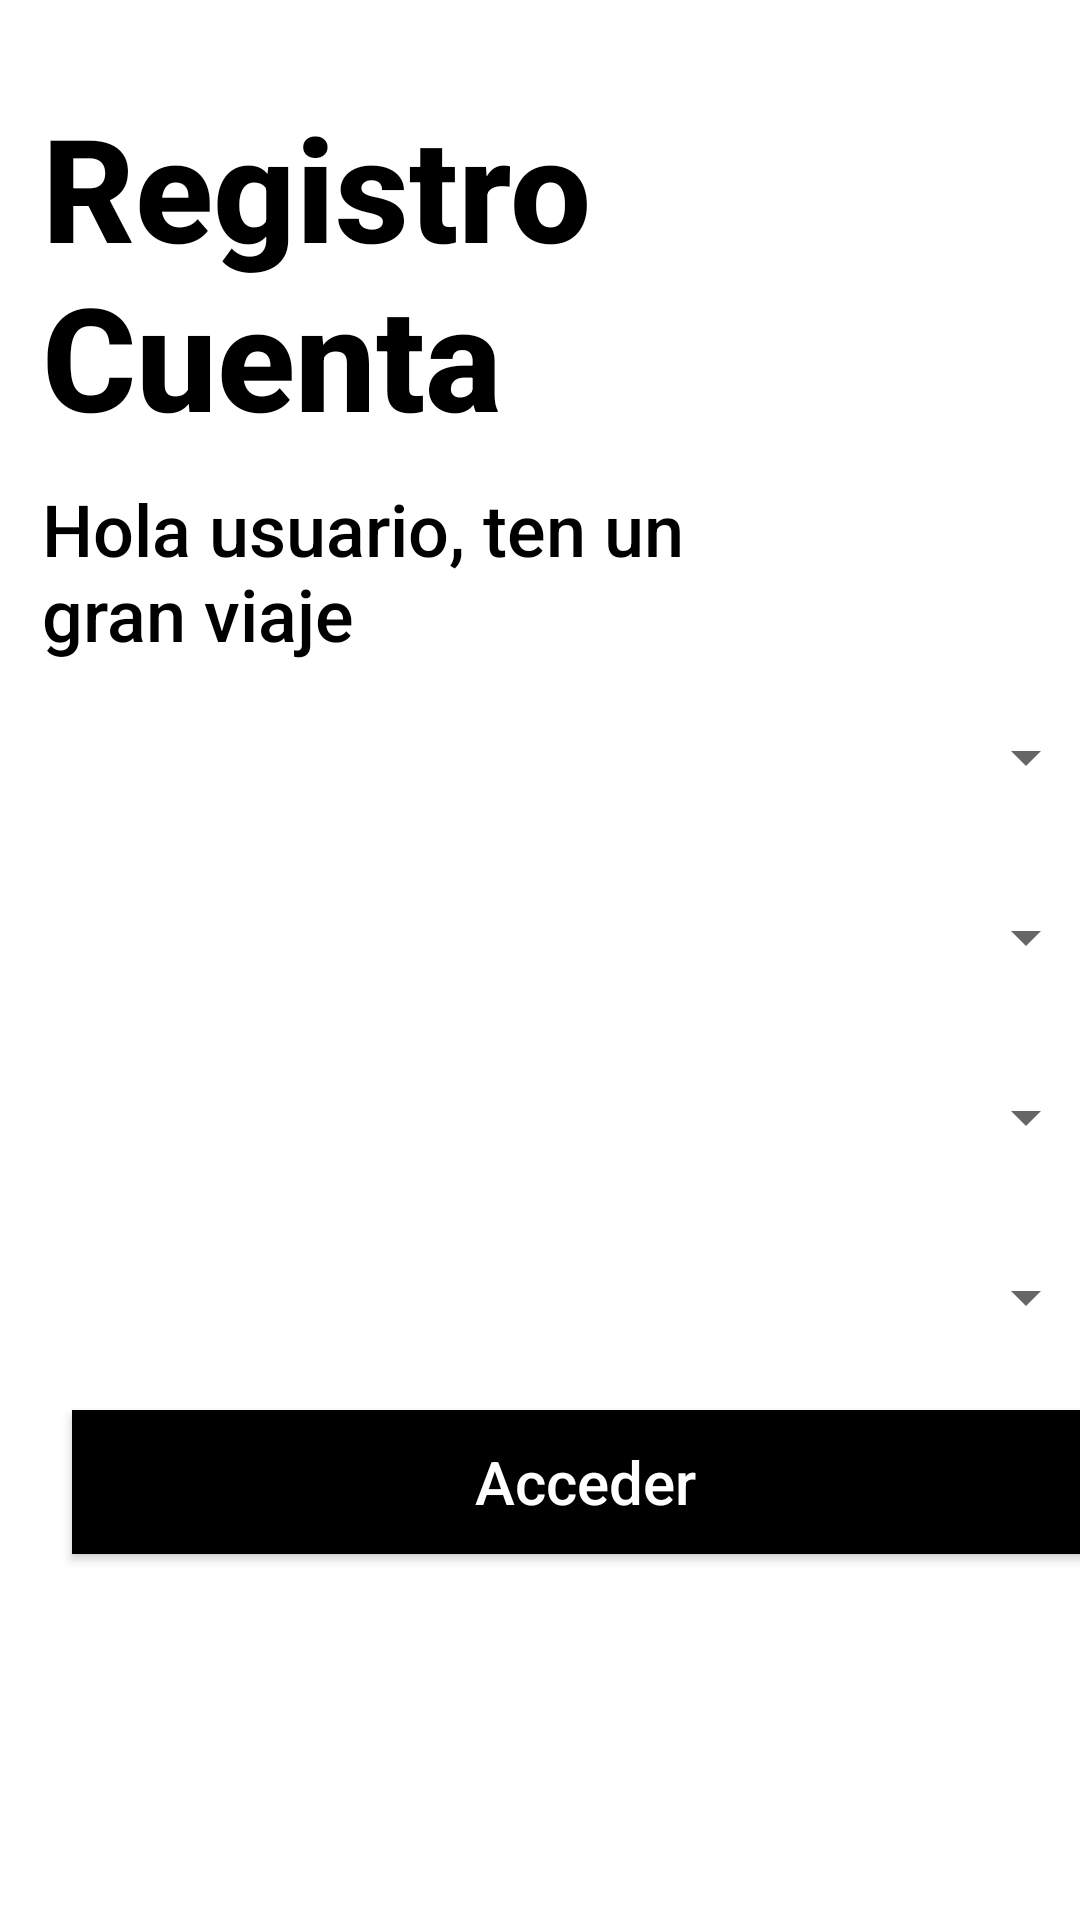

Reconstruct the res/layout file that produces this screen, plus the resources it refers to.
<!-- AndroidManifest.xml: application theme Theme.APPCurso -->
<!-- res/layout/activity_registro.xml -->
<?xml version="1.0" encoding="utf-8"?>
<AbsoluteLayout xmlns:android="http://schemas.android.com/apk/res/android"
    xmlns:app="http://schemas.android.com/apk/res-auto"
    xmlns:tools="http://schemas.android.com/tools"
    android:layout_width="match_parent"
    android:layout_height="match_parent"
    tools:context=".Registro">

    <Spinner
        android:id="@+id/spinnerRol"
        android:layout_width="342dp"
        android:layout_height="45dp"
        android:layout_x="24dp"
        android:layout_y="410dp" />

    <Spinner
        android:id="@+id/spinnerPrograma"
        android:layout_width="342dp"
        android:layout_height="45dp"
        android:layout_x="24dp"
        android:layout_y="290dp" />

    <Spinner
        android:id="@+id/spinnerCursos"
        android:layout_width="342dp"
        android:layout_height="45dp"
        android:layout_x="24dp"
        android:layout_y="350dp" />

    <TextView
        android:id="@+id/textView4"
        android:layout_width="193dp"
        android:layout_height="wrap_content"
        android:layout_x="14dp"
        android:layout_y="30dp"
        android:fontFamily="sans-serif-medium"
        android:text="Registro Cuenta"
        android:textColor="#000000"
        android:textSize="48sp"
        android:textStyle="bold" />

    <TextView
        android:id="@+id/textView5"
        android:layout_width="250dp"
        android:layout_height="wrap_content"
        android:layout_x="14dp"
        android:layout_y="160dp"
        android:fontFamily="sans-serif-medium"
        android:text="Hola usuario, ten un gran viaje"
        android:textColor="#000000"
        android:textSize="24sp"
        android:textStyle="normal" />

    <Button
        android:id="@+id/btnAcceder"
        android:layout_width="342dp"
        android:layout_height="wrap_content"
        android:layout_x="24dp"
        android:layout_y="470dp"
        android:background="#000000"
        android:text="Acceder"
        android:textAllCaps="false"
        android:textColor="#FFFFFF"
        android:textSize="20sp" />

    <Spinner
        android:id="@+id/spinnerFacultad"
        android:layout_width="342dp"
        android:layout_height="45dp"
        android:layout_x="24dp"
        android:layout_y="230dp" />
</AbsoluteLayout>
<!-- resources referenced by this layout -->
<resources>
  <style name="Theme.APPCurso" parent="Theme.MaterialComponents.DayNight.DarkActionBar">
          
          <item name="colorPrimary">@color/purple_500</item>
          <item name="colorPrimaryVariant">@color/purple_700</item>
          <item name="colorOnPrimary">@color/white</item>
          
          <item name="colorSecondary">@color/teal_200</item>
          <item name="colorSecondaryVariant">@color/teal_700</item>
          <item name="colorOnSecondary">@color/black</item>
          
          <item name="android:statusBarColor" tools:targetApi="l">?attr/colorPrimaryVariant</item>
          
      </style>
  <!-- not gathered from this repository: default colours our renderer supplied (Android Studio template values) -->
  <color name="purple_500">#FF6200EE</color>
  <color name="purple_700">#FF3700B3</color>
  <color name="teal_200">#FF03DAC5</color>
  <color name="teal_700">#FF018786</color>
  <color name="black">#FF000000</color>
  <color name="white">#FFFFFFFF</color>
</resources>
